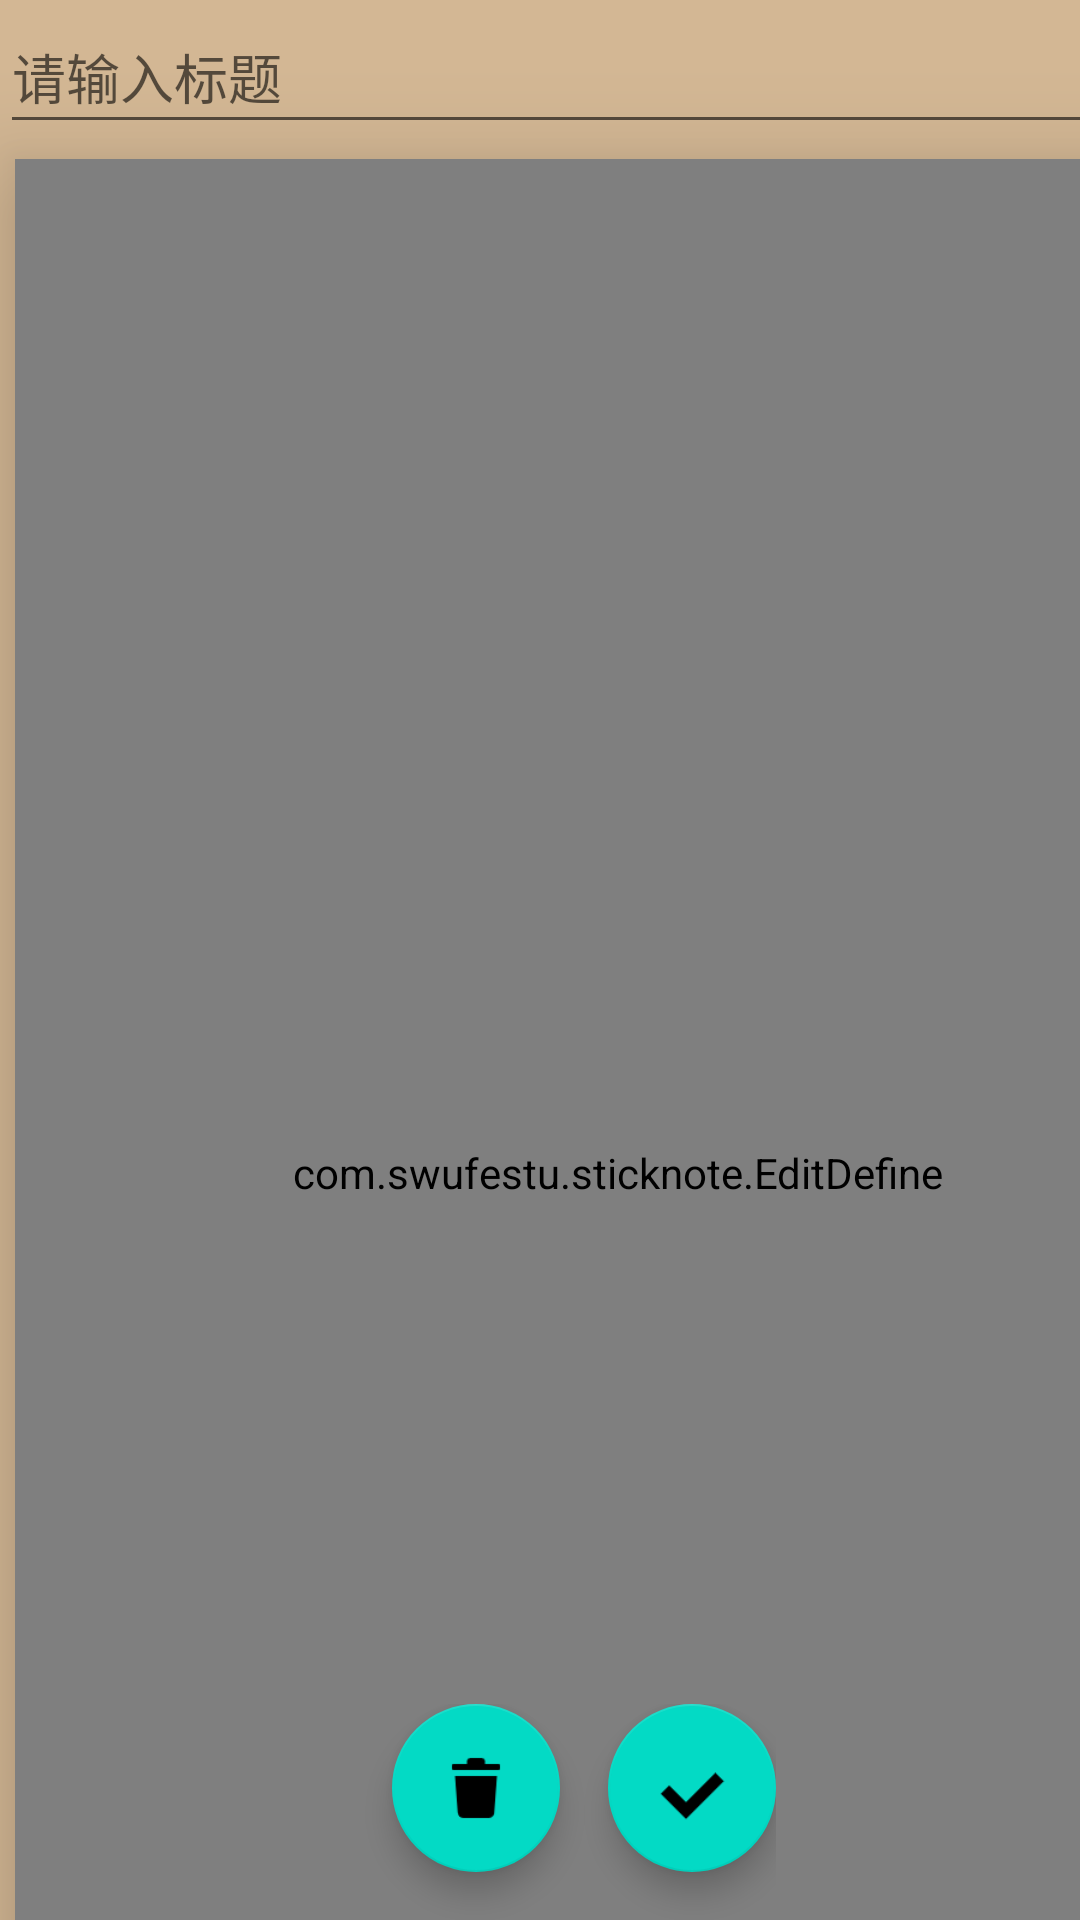

Android layout source for this screen:
<!-- AndroidManifest.xml: application theme Theme.StickNote -->
<!-- res/layout/add.xml -->
<?xml version="1.0" encoding="utf-8"?>
<androidx.constraintlayout.widget.ConstraintLayout xmlns:android="http://schemas.android.com/apk/res/android"
    xmlns:app="http://schemas.android.com/apk/res-auto"
    android:layout_width="match_parent"
    android:layout_height="match_parent">


    <LinearLayout

        android:layout_width="417dp"
        android:layout_height="734dp"
        android:background="@color/bg"
        android:orientation="vertical"
        app:layout_constraintBottom_toBottomOf="parent"
        app:layout_constraintEnd_toEndOf="parent"
        app:layout_constraintHorizontal_bias="0.0"
        app:layout_constraintStart_toStartOf="parent"
        app:layout_constraintTop_toTopOf="parent"
        app:layout_constraintVertical_bias="0.0">

        <EditText
            android:id="@+id/titleEdit"
            android:layout_width="match_parent"
            android:layout_height="wrap_content"
            android:hint="请输入标题"
            android:maxLength="20"
            android:minHeight="48dp"
            android:singleLine="true" />

        <com.swufestu.sticknote.EditDefine
            android:id="@+id/noteEdit"
            android:layout_width="402dp"
            android:layout_height="match_parent"
            android:layout_margin="5dp"
            android:background="@color/bgyellow"
            android:gravity="top"
            android:hint="请输入内容"
            android:inputType="textMultiLine"
            android:minLines="15"
            android:padding="5dp"
            android:scrollbars="vertical"
            android:singleLine="false"
            android:elevation="20dp"/>
    </LinearLayout>

    <LinearLayout
        android:layout_width="wrap_content"
        android:layout_height="wrap_content"
        android:layout_gravity="bottom|center"
        app:layout_constraintBottom_toBottomOf="parent"
        app:layout_constraintEnd_toEndOf="parent"
        app:layout_constraintHorizontal_bias="0.531"
        app:layout_constraintStart_toStartOf="parent"
        app:layout_constraintTop_toTopOf="parent"
        app:layout_constraintVertical_bias="1.0">

        <com.google.android.material.floatingactionbutton.FloatingActionButton
            android:id="@+id/backButton"
            android:layout_width="wrap_content"
            android:layout_height="wrap_content"
            android:layout_marginLeft="16dp"
            android:layout_marginBottom="16dp"
            app:srcCompat="@drawable/dele"
            android:elevation="10dp"
            android:tag="3"/>

        <com.google.android.material.floatingactionbutton.FloatingActionButton
            android:id="@+id/okButton"
            android:layout_width="wrap_content"
            android:layout_height="wrap_content"
            android:layout_marginLeft="16dp"
            android:layout_marginBottom="16dp"
            app:srcCompat="@drawable/right"
            android:elevation="10dp"
            android:tag="4"/>
    </LinearLayout>

</androidx.constraintlayout.widget.ConstraintLayout>
<!-- resources referenced by this layout -->
<resources>
  <color name="bg">#D3B794</color>
  <color name="bgyellow">#F1E086</color>
  <!-- drawable dele: png bitmap (drawable-v24, 976 bytes) -->
  <!-- drawable right: png bitmap (drawable-v24, 463 bytes) -->
  <style name="Theme.StickNote" parent="Theme.MaterialComponents.DayNight.DarkActionBar">
          
          <item name="colorPrimary">@color/teal_700</item>
          <item name="colorPrimaryVariant">@color/purple_700</item>
          <item name="colorOnPrimary">@color/white</item>
          
          <item name="colorSecondary">@color/teal_200</item>
          <item name="colorSecondaryVariant">@color/teal_700</item>
          <item name="colorOnSecondary">@color/black</item>
          
          <item name="android:statusBarColor" tools:targetApi="l">?attr/colorPrimaryVariant</item>
          
      </style>
  <color name="teal_700">#FF018786</color>
  <color name="purple_700">#FF3700B3</color>
  <color name="white">#FFFFFFFF</color>
  <color name="teal_200">#FF03DAC5</color>
  <color name="black">#FF000000</color>
</resources>
